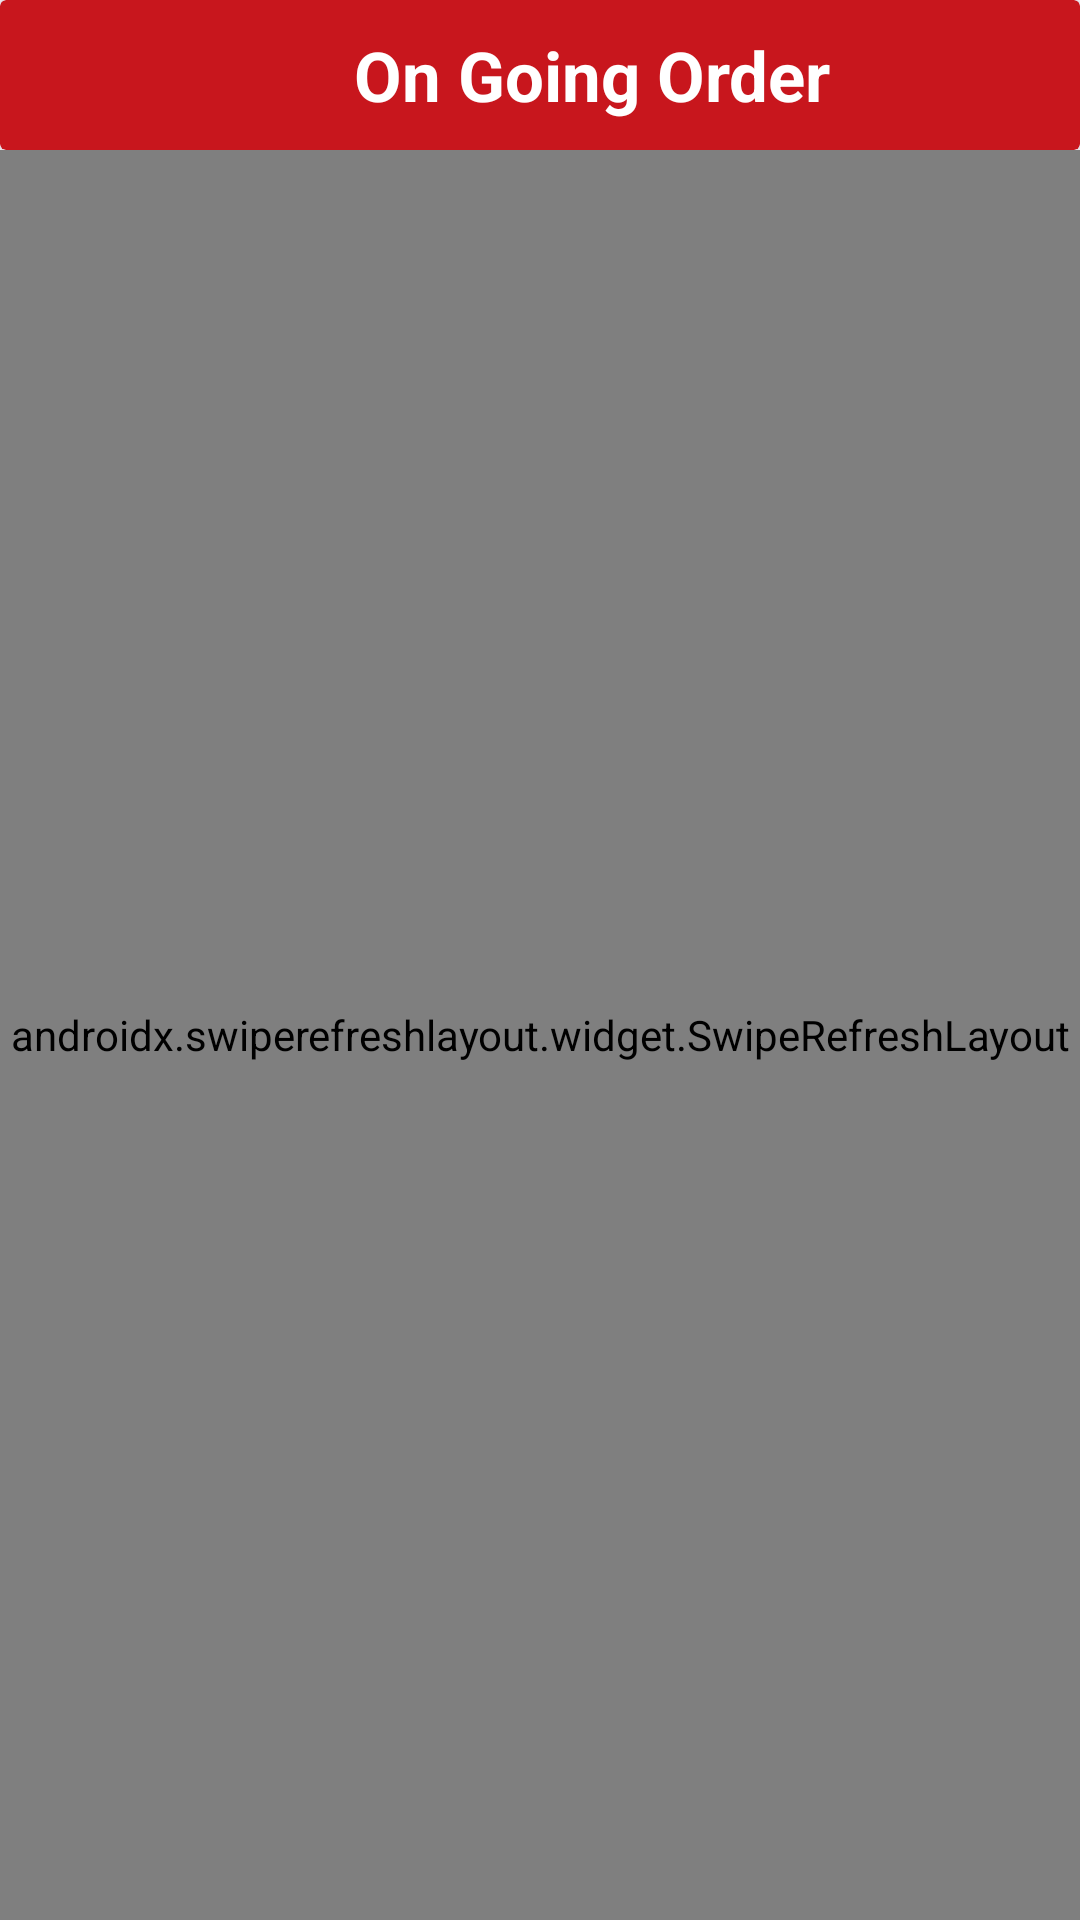

This screen was rendered from an Android layout file. Write that file and the resources it references.
<!-- AndroidManifest.xml: application theme Theme.FoodPos_Counter -->
<!-- res/layout/activity_on_going_order.xml -->
<?xml version="1.0" encoding="utf-8"?>
<LinearLayout xmlns:android="http://schemas.android.com/apk/res/android"
    xmlns:app="http://schemas.android.com/apk/res-auto"
    xmlns:tools="http://schemas.android.com/tools"
    android:layout_width="match_parent"
    android:layout_height="match_parent"
    android:orientation="vertical"
    tools:context=".OnGoingOrder_Activity">

    <LinearLayout
        android:layout_width="match_parent"
        android:layout_height="wrap_content"
        android:orientation="vertical">

        <androidx.cardview.widget.CardView
            android:layout_width="match_parent"
            android:layout_height="50dp"
            app:cardBackgroundColor="@color/Red_Color">

            <LinearLayout
                android:layout_width="match_parent"
                android:layout_height="wrap_content"
                android:layout_gravity="center"
                android:layout_marginStart="20dp"
                android:orientation="horizontal">

                <androidx.appcompat.widget.AppCompatButton
                    android:id="@+id/close_arrow"
                    android:layout_width="wrap_content"
                    android:layout_height="wrap_content"
                    android:background="@drawable/button"
                    android:backgroundTint="@color/Red_Color"
                    android:drawableStart="@drawable/baseline_arrow_back_24"
                    />



                <TextView
                    android:layout_width="wrap_content"
                    android:layout_height="wrap_content"
                    android:layout_gravity="center"
                    android:text="On Going Order"
                    android:textColor="#fff"
                    android:textSize="23dp"
                    android:textStyle="bold" />


            </LinearLayout>
        </androidx.cardview.widget.CardView>

    </LinearLayout>

    <androidx.swiperefreshlayout.widget.SwipeRefreshLayout
        android:id="@+id/swiperefreshlayout"
        android:layout_width="match_parent"
        android:layout_height="match_parent">

        <LinearLayout
            android:layout_width="match_parent"
            android:layout_height="wrap_content"
            android:orientation="horizontal"
            android:layout_marginTop="20dp">

            <androidx.recyclerview.widget.RecyclerView
                android:id="@+id/ongoing_recycler"
                android:layout_width="match_parent"
                android:layout_height="wrap_content" />
        </LinearLayout>
    </androidx.swiperefreshlayout.widget.SwipeRefreshLayout>

</LinearLayout>
<!-- resources referenced by this layout -->
<resources>
  <color name="Red_Color">#C8161D</color>
  <style name="Theme.FoodPos_Counter" parent="Base.Theme.FoodPos_Counter" />'
  <style name="Base.Theme.FoodPos_Counter" parent="Theme.Material3.DayNight.NoActionBar">
          
          
          <item name="colorPrimary">#C8161D</item>
          <item name="colorPrimaryVariant">#C8161D</item>
          <item name="colorOnPrimary">@color/black</item>
          
          <item name="colorSecondary">#C8161D</item>
          <item name="colorSecondaryVariant">#C8161D</item>
          <item name="colorOnSecondary">@color/black</item>
          
          <item name="android:statusBarColor" tools:targetApi="l">?attr/colorPrimaryVariant</item>
  
      </style>
  <color name="black">#FF000000</color>
</resources>
